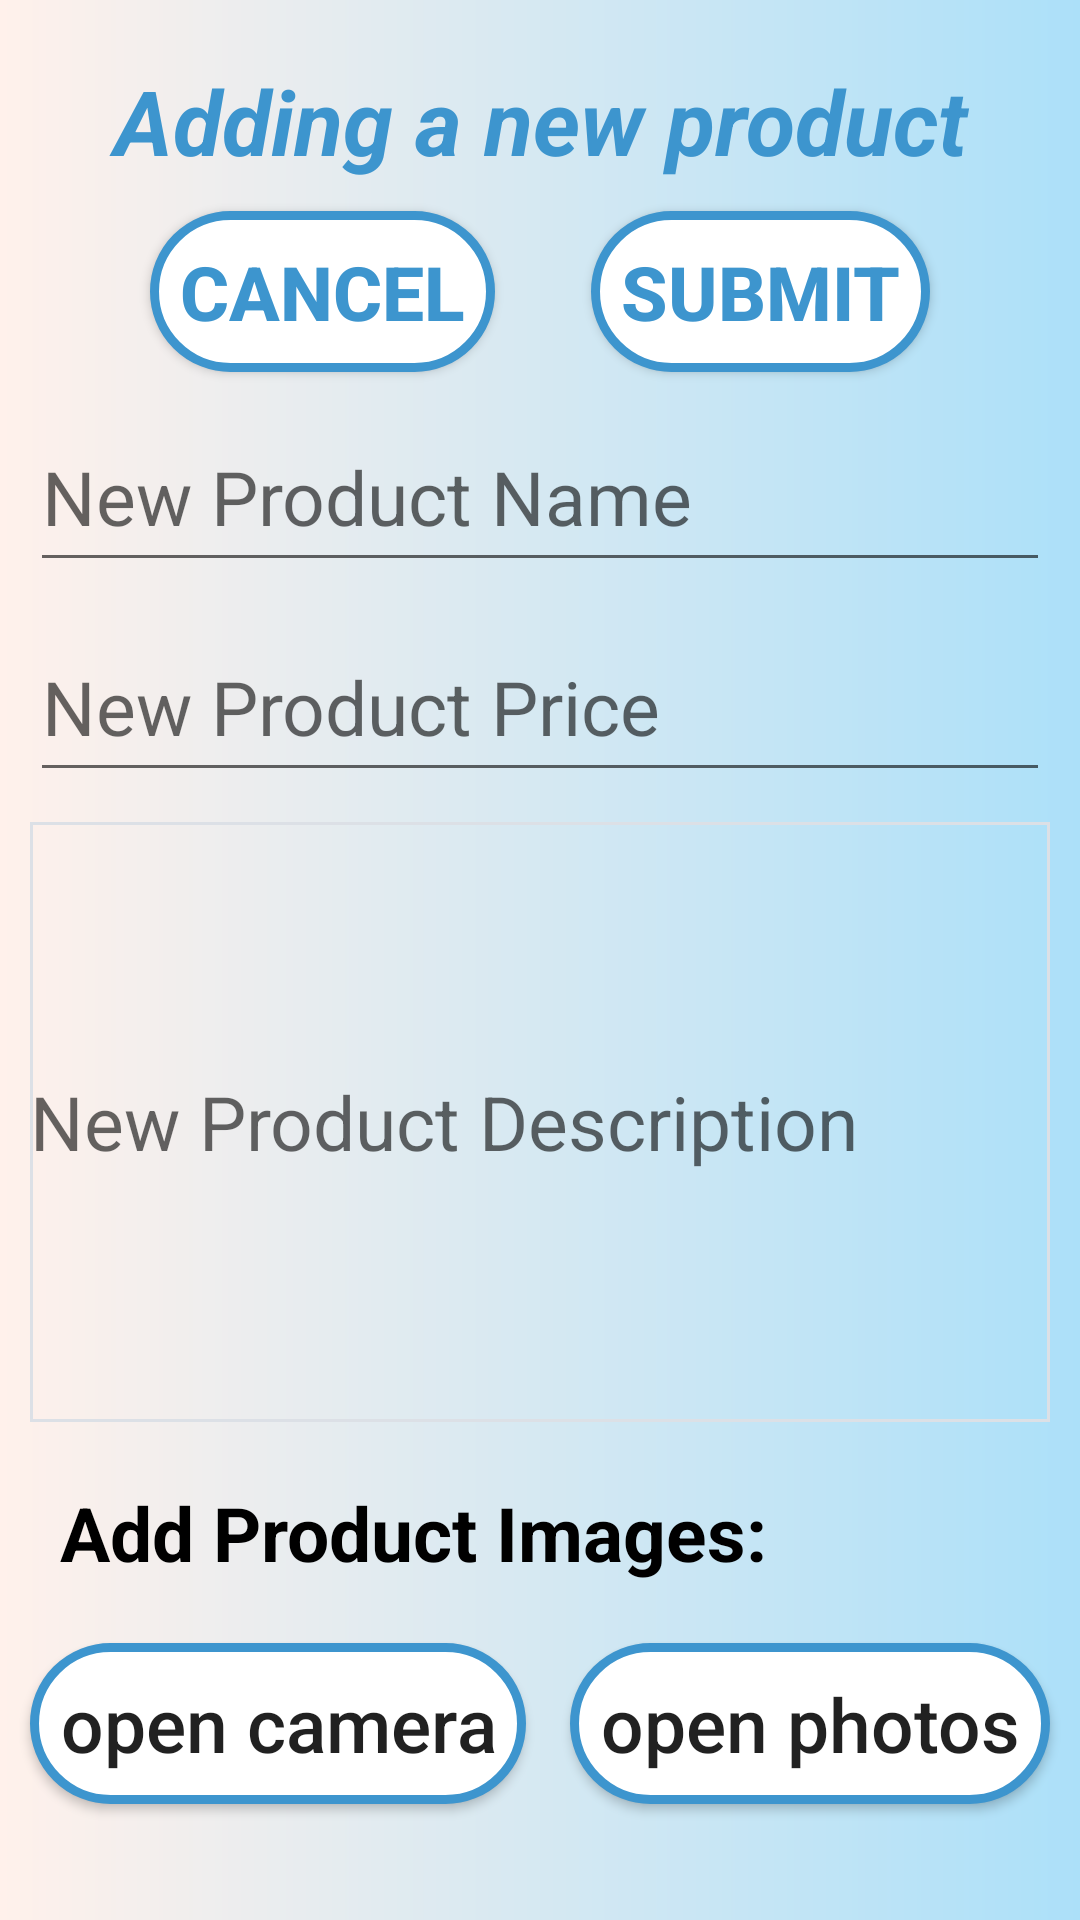

Here is an Android app screen rendered from its layout file. Give the layout XML and the strings, colors and styles it references.
<!-- AndroidManifest.xml: application theme Theme.NUMAD22Sp_Shoppass -->
<!-- res/layout/activity_seller_add_new_product.xml -->
<?xml version="1.0" encoding="utf-8"?>
<androidx.constraintlayout.widget.ConstraintLayout xmlns:android="http://schemas.android.com/apk/res/android"
    xmlns:app="http://schemas.android.com/apk/res-auto"
    xmlns:tools="http://schemas.android.com/tools"
    android:layout_width="match_parent"
    android:layout_height="match_parent"
    android:background="@drawable/background"
    tools:context=".activities.SellerAddNewProductActivity">
    <ScrollView
        android:layout_width="match_parent"
        android:layout_height="0dp"
        app:layout_constraintTop_toTopOf="parent"
        app:layout_constraintBottom_toBottomOf="parent"
        app:layout_constraintLeft_toLeftOf="parent"
        app:layout_constraintRight_toLeftOf="parent">
        <androidx.constraintlayout.widget.ConstraintLayout
            android:layout_width="match_parent"
            android:layout_height="0dp">
            <TextView
                android:id="@+id/tv_addNewPromotion"
                android:layout_width="match_parent"
                android:layout_height="wrap_content"
                android:layout_margin="20dp"
                android:gravity="center"
                android:text="Adding a new product"
                android:textColor="@color/blue"
                android:textSize="30sp"
                android:textStyle="bold|italic"
                app:layout_constraintLeft_toLeftOf="parent"
                app:layout_constraintTop_toTopOf="parent" />

            <Button
                android:id="@+id/btn_cancelANewPromotion"
                android:layout_width="wrap_content"
                android:layout_height="wrap_content"
                android:layout_marginLeft="50dp"
                android:layout_marginTop="10dp"
                android:background="@drawable/btn_rounded_corner_border"
                android:onClick="newProductClick"
                android:padding="10dp"
                android:text="Cancel"
                android:textColor="@color/blue"
                android:textSize="25sp"
                android:textStyle="bold"
                app:layout_constraintLeft_toLeftOf="parent"
                app:layout_constraintTop_toBottomOf="@+id/tv_addNewPromotion" />

            <Button
                android:id="@+id/btn_uploadANewPromotion"
                android:layout_width="wrap_content"
                android:layout_height="wrap_content"
                android:layout_marginTop="10dp"
                android:layout_marginRight="50dp"
                android:background="@drawable/btn_rounded_corner_border"
                android:onClick="newProductClick"
                android:padding="10dp"
                android:text="Submit"
                android:textColor="@color/blue"
                android:textSize="25sp"
                android:textStyle="bold"
                app:layout_constraintRight_toRightOf="parent"
                app:layout_constraintTop_toBottomOf="@+id/tv_addNewPromotion" />


            <EditText
                android:id="@+id/et_newProductTitle"
                android:layout_width="match_parent"
                android:layout_height="60dp"
                android:layout_margin="10dp"
                android:hint="New Product Name"
                android:textSize="25sp"
                app:layout_constraintLeft_toLeftOf="parent"
                app:layout_constraintTop_toBottomOf="@id/btn_uploadANewPromotion" />

            <EditText
                android:id="@+id/et_newProductId"
                android:layout_width="match_parent"
                android:layout_height="60dp"
                android:layout_margin="10dp"
                android:hint="New Product Price"
                android:textSize="25sp"
                app:layout_constraintLeft_toLeftOf="parent"
                app:layout_constraintTop_toBottomOf="@+id/et_newProductTitle" />

            <EditText
                android:id="@+id/et_newPromotionDesc"
                android:layout_width="match_parent"
                android:layout_height="200dp"
                android:layout_margin="10dp"
                android:background="@drawable/edittext_corner_border"
                android:hint="New Product Description"
                android:maxLines="5"
                android:textSize="25sp"
                app:layout_constraintLeft_toLeftOf="parent"
                app:layout_constraintTop_toBottomOf="@+id/et_newProductId" />

            <TextView
                android:id="@+id/tv_newProductImgs"
                android:layout_width="wrap_content"
                android:layout_height="wrap_content"
                android:layout_margin="10dp"
                android:padding="10dp"
                android:text="Add Product Images:"
                android:textAllCaps="false"
                android:textColor="@color/black"
                android:textSize="25sp"
                android:textStyle="bold"
                app:layout_constraintLeft_toLeftOf="parent"
                app:layout_constraintTop_toBottomOf="@+id/et_newPromotionDesc" />

            <Button
                android:id="@+id/btn_newProductImgCamera"
                android:layout_width="wrap_content"
                android:layout_height="wrap_content"
                android:layout_margin="10dp"
                android:background="@drawable/btn_rounded_corner_border"
                android:onClick="newProductClick"
                android:padding="10dp"
                android:text="open camera"
                android:textAllCaps="false"
                android:textSize="25sp"
                app:layout_constraintLeft_toLeftOf="parent"
                app:layout_constraintTop_toBottomOf="@+id/tv_newProductImgs" />

            <Button
                android:id="@+id/btn_newProductImgPhoto"
                android:layout_width="wrap_content"
                android:layout_height="wrap_content"
                android:layout_margin="10dp"
                android:background="@drawable/btn_rounded_corner_border"
                android:onClick="newProductClick"
                android:padding="10dp"
                android:text="open photos"
                android:textAllCaps="false"
                android:textSize="25sp"
                app:layout_constraintRight_toRightOf="parent"
                app:layout_constraintTop_toBottomOf="@+id/tv_newProductImgs" />

            <androidx.recyclerview.widget.RecyclerView
                android:id="@+id/rv_newProductImgs"
                android:layout_width="match_parent"
                android:layout_height="wrap_content"
                android:layout_margin="10dp"
                app:layoutManager="androidx.recyclerview.widget.GridLayoutManager"
                app:layout_constraintBottom_toBottomOf="parent"
                app:layout_constraintRight_toRightOf="parent"
                app:layout_constraintTop_toBottomOf="@+id/btn_newProductImgPhoto" />

        </androidx.constraintlayout.widget.ConstraintLayout>

    </ScrollView>



</androidx.constraintlayout.widget.ConstraintLayout>
<!-- resources referenced by this layout -->
<resources>
  <color name="black">#FF000000</color>
  <color name="blue">#3D95CE</color>
  <!-- drawable background (drawable) -->
  <?xml version="1.0" encoding="utf-8"?>
  <shape xmlns:android="http://schemas.android.com/apk/res/android"
      android:shape="rectangle">
      <gradient android:startColor="#fff1eb"
          android:endColor="#ace0f9"
          android:type="linear"/>
  </shape>
  <!-- drawable btn_rounded_corner_border (drawable) -->
  <?xml version="1.0" encoding="utf-8"?>
  <shape xmlns:android="http://schemas.android.com/apk/res/android"
  
      android:shape="rectangle">
      <solid android:color="#FFFFFF" />
      <stroke android:width="3dp"
          android:color="#3D95CE"
          />
      <corners android:radius="50dp"/>
  </shape>
  <!-- drawable edittext_corner_border (drawable) -->
  <?xml version="1.0" encoding="utf-8"?>
  <shape xmlns:android="http://schemas.android.com/apk/res/android"
      android:shape="rectangle">
      <solid
          android:color="@android:color/transparent"/>
  
  
      <stroke
          android:color="#DCE0E6"
          android:width="1dp"/>
  
  </shape>
  <style name="Theme.NUMAD22Sp_Shoppass" parent="Theme.MaterialComponents.DayNight.DarkActionBar">
          
          <item name="colorPrimary">@color/purple_500</item>
          <item name="colorPrimaryVariant">@color/purple_700</item>
          <item name="colorOnPrimary">@color/white</item>
          
          <item name="colorSecondary">@color/teal_200</item>
          <item name="colorSecondaryVariant">@color/teal_700</item>
          <item name="colorOnSecondary">@color/black</item>
          
          <item name="android:statusBarColor" tools:targetApi="l">?attr/colorPrimaryVariant</item>
          
      </style>
  <color name="purple_500">#FF6200EE</color>
  <color name="purple_700">#FF3700B3</color>
  <color name="white">#FFFFFFFF</color>
  <color name="teal_200">#FF03DAC5</color>
  <color name="teal_700">#FF018786</color>
</resources>
